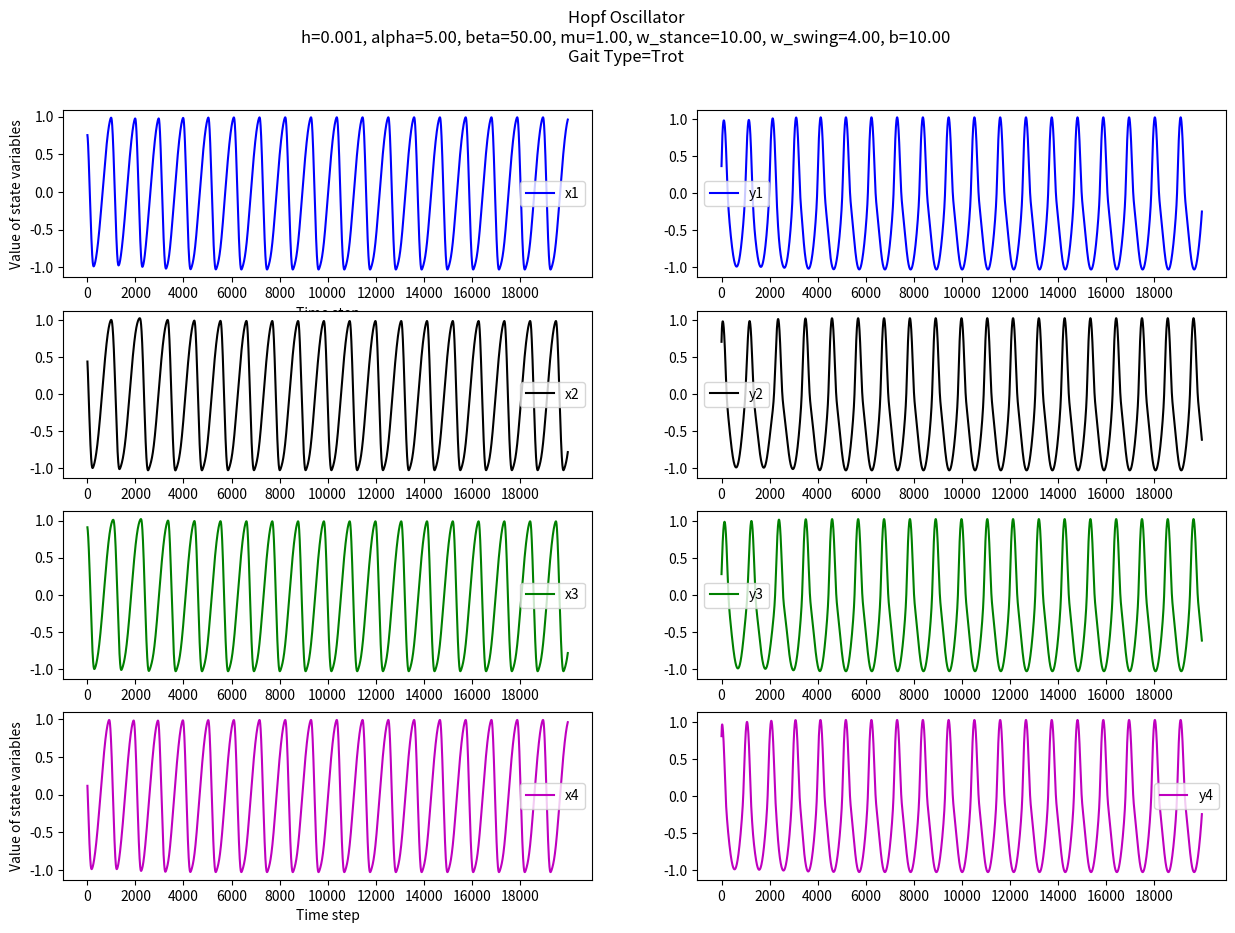
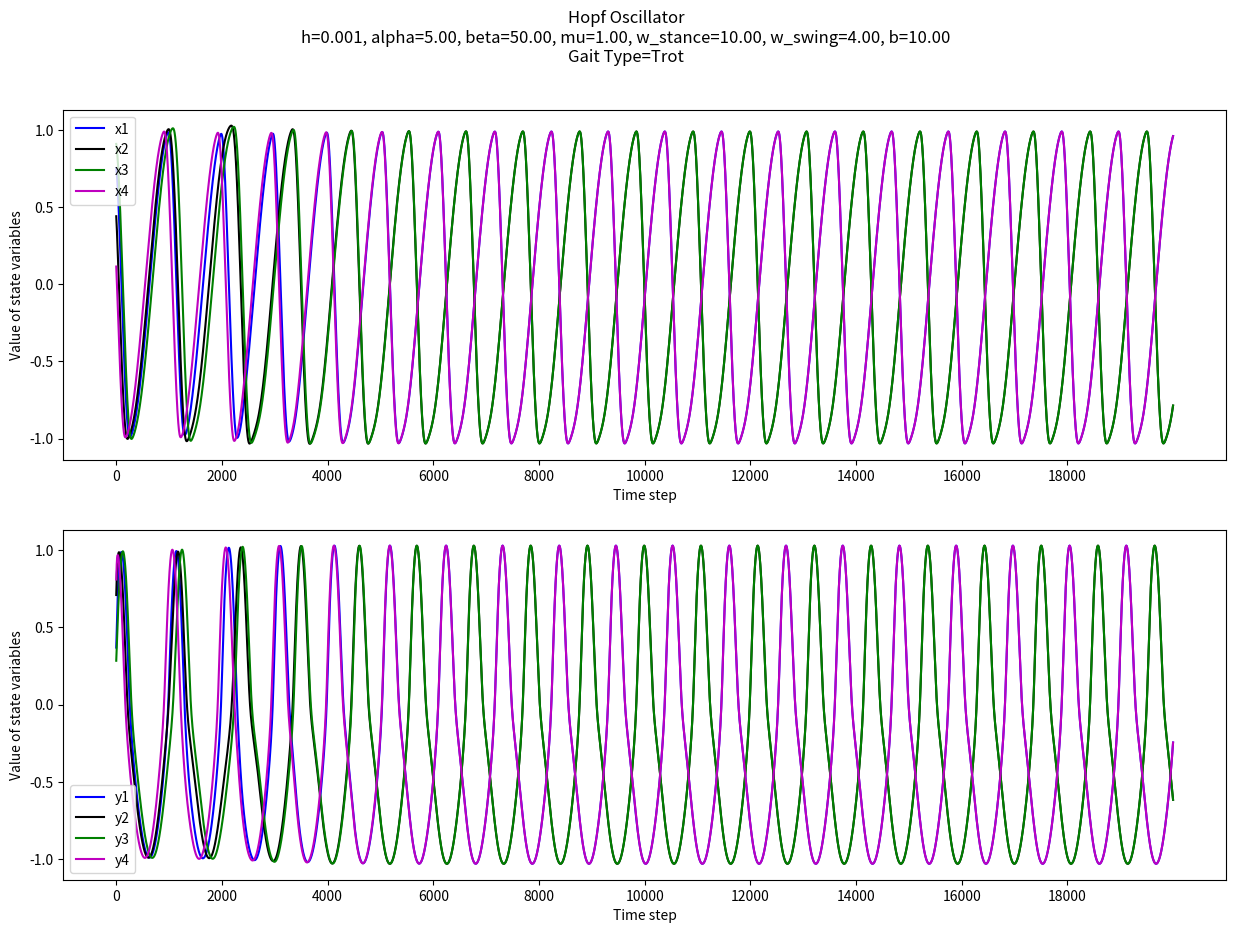
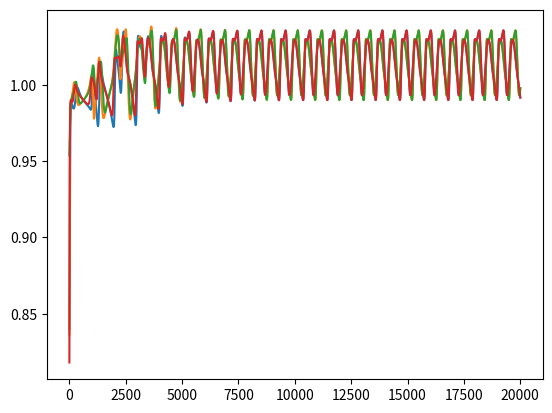

Recreate these plots in Python, in order.
# [redacted]
# [redacted]
import numpy as np
import matplotlib.pyplot as plt

class Hopf:
    def __init__(self,numOsc=4,h=1e-1,alpha=5.,beta=50.,mu=1.,w_stance=10.,w_swing=1.,b=10.,F=300,\
                 feedback=0,gait=0):
        self.h=h
        self.numOsc=numOsc
        self.alpha=alpha
        self.beta=beta
        self.mu=mu
        self.w_stance=w_stance # Changes the stance phase
        self.w_swing=w_swing
        self.b=b # Changes the shape of periodic signal
        self.F=F
        self.feedback=feedback
                
        # Coupling matrices for different gaits
        self.gait=gait
        self.gaitType=['Trot','Pace','Bound','Walk']
        if self.numOsc==4:
            if self.gait==0:
                self.K=np.array([[0,-1,-1,1],[-1,0,1,-1],[-1,1,0,-1],[1,-1,-1,0]]) #Trot
            elif self.gait==1:
                self.K=np.array([[0,-1,1,-1],[-1,0,-1,1],[1,-1,0,-1],[-1,1,-1,0]]) #Pace
            elif self.gait==2:
                self.K=np.array([[0,1,-1,-1],[1,0,-1,-1],[-1,-1,0,1],[-1,-1,1,0]]) #Bound
            else:
                self.K=np.array([[0,-1,1,-1],[-1,0,-1,1],[-1,1,0,-1],[1,-1,-1,0]]) #Walk
        else:
            self.K=1-np.eye(numOsc)

        

        self.x=np.zeros((self.numOsc,1))+np.random.rand(self.numOsc,1)
        self.y=np.zeros((self.numOsc,1))+np.random.rand(self.numOsc,1)
        self.u=np.zeros((self.numOsc,1))
        self.r=np.sqrt(self.x**2+self.y**2)
        self.w=self.w_stance/(np.exp(-self.b*self.y)+1)+self.w_swing/(np.exp(self.b*self.y)+1)
        self.xRec=np.array(self.x)
        self.yRec=np.array(self.y)
        self.rRec=np.array(self.r)
        
    def iterate(self,Record=0):
        if self.feedback==1:
            for ii in range(self.numOsc):
                if self.y[ii]<0.25*self.r[ii] and self.y[ii]>-0.25*self.r[ii]:
                    self.u[ii]=-self.w[ii]*self.x[ii]-self.K.dot(self.y)[ii]
                elif (self.y[ii]>0. and self.x[ii]<0.) or (self.y[ii]<0. and self.x[ii]>0.):
                    self.u[ii]=-np.sign(self.y[ii])*self.F
            else:
                self.u[ii]=0.
        self.x+=self.h*(self.alpha*(self.mu-self.r**2)*self.x-self.w*self.y)
        self.y+=self.h*(self.beta*(self.mu-self.r**2)*self.y+self.w*self.x+self.K.dot(self.y)+self.u)
        self.w=self.w_stance/(np.exp(-self.b*self.y)+1)+self.w_swing/(np.exp(self.b*self.y)+1)
        self.r=np.sqrt(self.x**2+self.y**2)

        self.Record=Record
        if self.Record==1:
            self.xRec=np.hstack((self.xRec,self.x))
            self.yRec=np.hstack((self.yRec,self.y))
            self.rRec=np.hstack((self.rRec,self.r))

    def plot(self):
        if self.Record==1:
            timeStop=self.xRec.shape[1]-1
            time=np.arange(0,timeStop+1)
            pltxAxisStep=(timeStop)/10
            ####Plot1##############################
            plt.figure(1,figsize=(15,10))
            plt.suptitle('Hopf Oscillator\n'+\
            'h={0:.3f}, alpha={1:.2f}, beta={2:.2f},'.format(self.h,self.alpha,self.beta)+\
            ' mu={0:.2f}, w_stance={1:.2f}, w_swing={2:.2f}, b={3:.2f}'\
            .format(self.mu,self.w_stance,self.w_swing,self.b)+\
            '\nGait Type={0:s}'.format(self.gaitType[self.gait]))
            plt.subplot(421)
            plt.plot(time,self.xRec[0,:],'b',label='x1')
            plt.xticks(np.arange(0,timeStop,pltxAxisStep))
            plt.xlabel('Time step')
            plt.ylabel('Value of state variables')
            plt.legend()
            plt.subplot(423)
            plt.plot(time,self.xRec[1,:],'k',label='x2')
            plt.xticks(np.arange(0,timeStop,pltxAxisStep))
            plt.legend()
            plt.subplot(425)
            plt.plot(time,self.xRec[2,:],'g',label='x3')
            plt.xticks(np.arange(0,timeStop,pltxAxisStep))
            plt.legend()
            plt.subplot(427)
            plt.plot(time,self.xRec[3,:],'m',label='x4')
            plt.xticks(np.arange(0,timeStop,pltxAxisStep))
            plt.legend()
            plt.xlabel('Time step')
            plt.ylabel('Value of state variables')
            plt.subplot(422)
            plt.plot(time,self.yRec[0,:],'b',label='y1')
            plt.xticks(np.arange(0,timeStop,pltxAxisStep))
            plt.legend()
            plt.subplot(424)
            plt.plot(time,self.yRec[1,:],'k',label='y2')
            plt.xticks(np.arange(0,timeStop,pltxAxisStep))
            plt.legend()
            plt.subplot(426)
            plt.plot(time,self.yRec[2,:],'g',label='y3')
            plt.xticks(np.arange(0,timeStop,pltxAxisStep))
            plt.legend()
            plt.subplot(428)
            plt.plot(time,self.yRec[3,:],'m',label='y4')
            plt.xticks(np.arange(0,timeStop,pltxAxisStep))
            plt.legend()
            ####Plot2##############################
            plt.figure(2,figsize=(15,10))
            plt.suptitle('Hopf Oscillator\n'+\
            'h={0:.3f}, alpha={1:.2f}, beta={2:.2f},'.format(self.h,self.alpha,self.beta)+\
            ' mu={0:.2f}, w_stance={1:.2f}, w_swing={2:.2f}, b={3:.2f}'\
            .format(self.mu,self.w_stance,self.w_swing,self.b)+\
            '\nGait Type={0:s}'.format(self.gaitType[self.gait]))
            plt.subplot(211)
            plt.plot(time,self.xRec[0,:],'b',label='x1')
            plt.plot(time,self.xRec[1,:],'k',label='x2')
            plt.plot(time,self.xRec[2,:],'g',label='x3')
            plt.plot(time,self.xRec[3,:],'m',label='x4')
            plt.xticks(np.arange(0,timeStop,pltxAxisStep))
            plt.xlabel('Time step')
            plt.ylabel('Value of state variables')
            plt.legend()
            plt.subplot(212)
            plt.plot(time,self.yRec[0,:],'b',label='y1')
            plt.plot(time,self.yRec[1,:],'k',label='y2')
            plt.plot(time,self.yRec[2,:],'g',label='y3')
            plt.plot(time,self.yRec[3,:],'m',label='y4')
            plt.xticks(np.arange(0,timeStop,pltxAxisStep))
            plt.xlabel('Time step')
            plt.ylabel('Value of state variables')
            plt.legend()
            ####Plot3##############################
            plt.figure(3)
            plt.plot(self.rRec[0,:])
            plt.plot(self.rRec[1,:])
            plt.plot(self.rRec[2,:])
            plt.plot(self.rRec[3,:])
            plt.show()
        else:
            print('No records!')
    def output(self):
        output=[]
        temp_y=(self.y+1)*0.5
        for i in range(self.numOsc):
            output.append(float(temp_y[i]))
        return output

kwargs={'numOsc':4,'h':1e-3,'alpha':5.,'beta':50.,'mu':1.,'w_stance':10.,'w_swing':4.,'b':10.,'F':300,\
                 'feedback':0,'gait':0}

osc=Hopf(**kwargs)
xRec=np.array(osc.x)
yRec=np.array(osc.y)
rRec=np.array(osc.r)
stopTime=20000
timeStop=stopTime
for t in range(stopTime):
    osc.iterate(1)

osc.plot()
